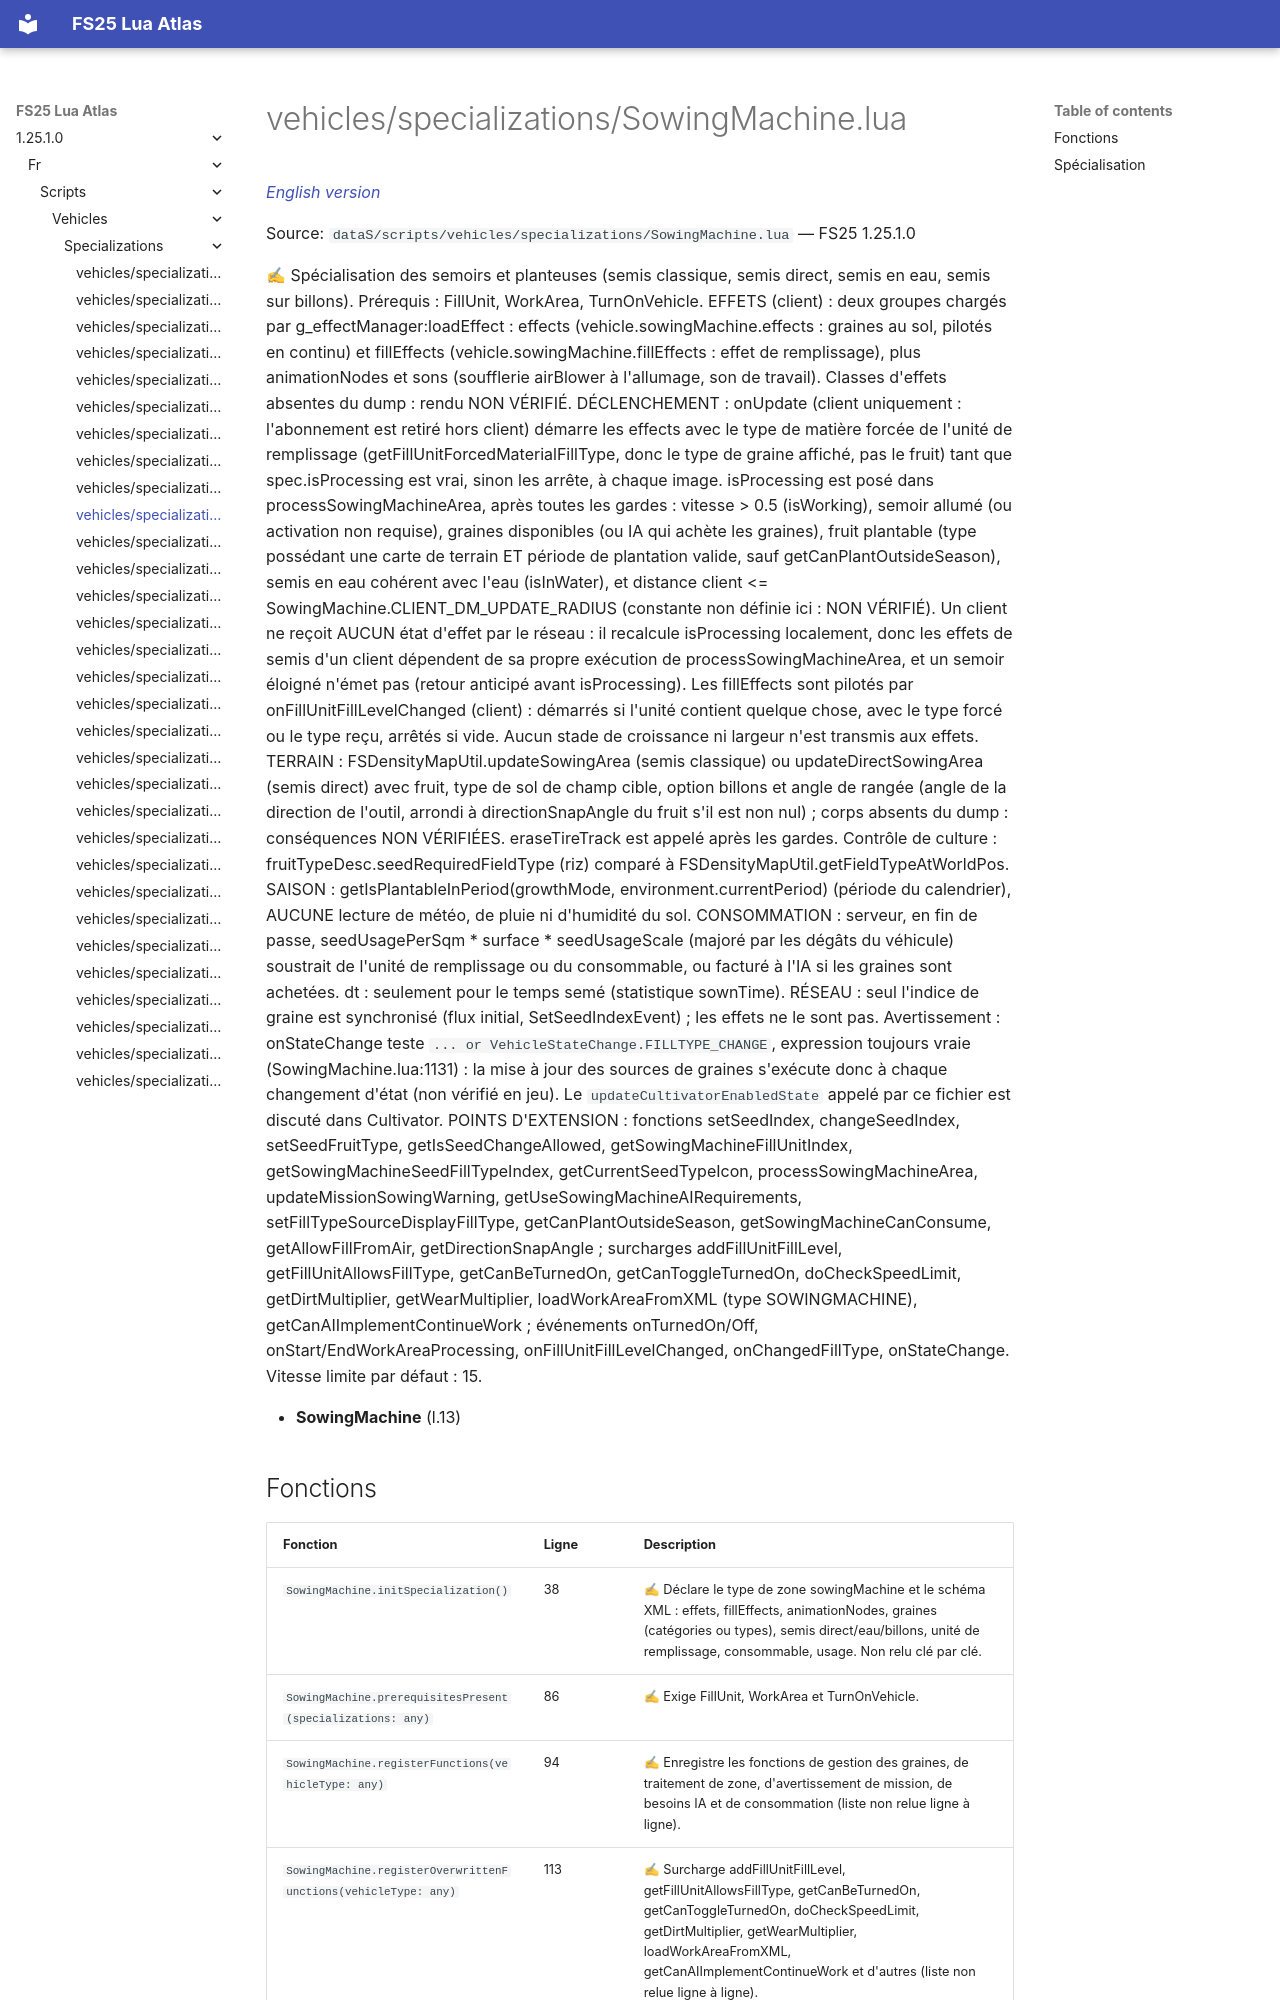

repository: Tim0219800/fs25-lua-atlas · page: 1.25.1.0/fr/scripts/vehicles/specializations/SowingMachine.html · generator: mkdocs

# vehicles/specializations/SowingMachine.lua

*[English version](../../../../scripts/vehicles/specializations/SowingMachine.md)*

Source: `dataS/scripts/vehicles/specializations/SowingMachine.lua` — FS25 1.25.1.0
